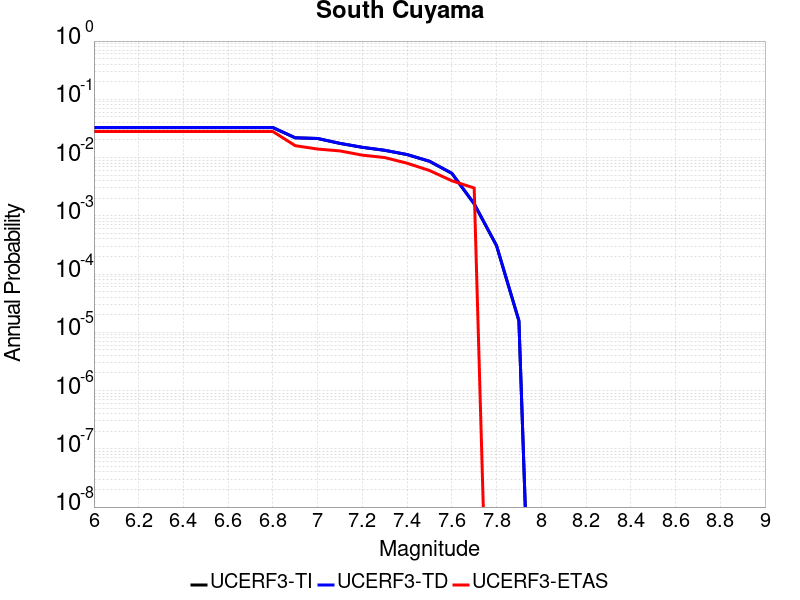

Data behind this chart, as committed beside it:
Magnitude, UCERF3-TI Prob, UCERF3-TD Prob, UCERF3-ETAS Prob
6.0, 0.03271, 0.03278, 0.028
6.1, 0.03271, 0.03278, 0.028
6.2, 0.03271, 0.03278, 0.028
6.3, 0.03271, 0.03278, 0.028
6.4, 0.03271, 0.03278, 0.028
6.5, 0.03271, 0.03278, 0.028
6.6, 0.03271, 0.03278, 0.028
6.7, 0.03271, 0.03278, 0.028
6.8, 0.03271, 0.03278, 0.028
6.9, 0.02182, 0.02186, 0.016
7.0, 0.02124, 0.02128, 0.014
7.1, 0.0175, 0.01753, 0.013
7.2, 0.01498, 0.01501, 0.011
7.3, 0.01331, 0.01334, 0.01
7.4, 0.01125, 0.01127, 0.008
7.5, 0.008635, 0.008654, 0.006
7.6, 0.005367, 0.005379, 0.004
7.7, 0.001604, 0.001607, 0.003
7.8, 3.069083E-4, 3.0776198E-4, 0.0
7.9, 1.5753045E-5, 1.5802327E-5, 0.0
